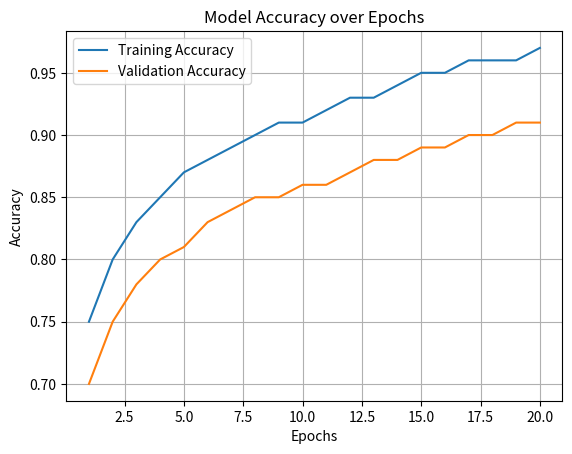

This chart was generated by the following Python code:
import matplotlib.pyplot as plt

epochs = list(range(1, 21))
train_acc = [0.75, 0.80, 0.83, 0.85, 0.87, 0.88, 0.89, 0.90, 0.91, 0.91, 0.92, 0.93, 0.93, 0.94, 0.95, 0.95, 0.96, 0.96, 0.96, 0.97]
val_acc =   [0.70, 0.75, 0.78, 0.80, 0.81, 0.83, 0.84, 0.85, 0.85, 0.86, 0.86, 0.87, 0.88, 0.88, 0.89, 0.89, 0.90, 0.90, 0.91, 0.91]

plt.plot(epochs, train_acc, label='Training Accuracy')
plt.plot(epochs, val_acc, label='Validation Accuracy')
plt.xlabel("Epochs")
plt.ylabel("Accuracy")
plt.title("Model Accuracy over Epochs")
plt.legend()
plt.grid(True)
plt.show()
